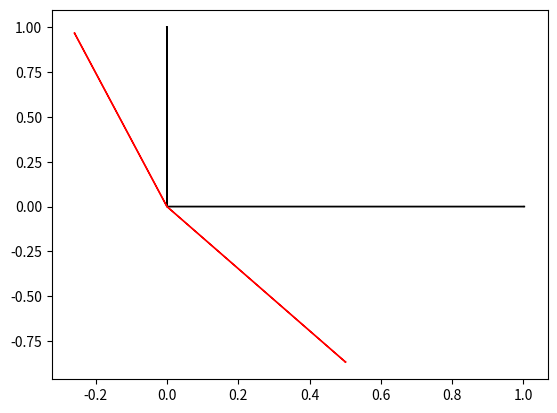

This figure's Python source:
import math 
import matplotlib.pyplot as plt


def sgn(x):
	return -1 if x < 0 else 1

def D(f, dx=0.0001):
	return lambda x : (f(x + dx) - f(x - dx)) / (2 * dx)

def diff(f, n):
	if n == 0:
		return f
	if n > 0:
		return diff(D(f), n - 1)

def taylorExpansion(f, a, n):
	def func(x):
		s = 0
		for i in range(n + 1):
			s += ((x - a) ** i) / (math.factorial(i)) * diff(f, i)(x)

		return s

	return lambda x : func(x / 2)

def I(f, C, dx=0.001): # INDEFINITE INTEGRAL
	def integral(domain):
		a = domain[0]
		b = domain[1]
		if b < a:
			 x_space = np.linspace(b, a, round((a - b) / dx))
			 area_space = [-f(i) * dx for i in x_space]
			 return sum(area_space)

		x_space = np.linspace(a, b, round((b - a) / dx))
		area_space = [f(i) * dx for i in x_space]
		return sum(area_space)

	return lambda x : integral((0, x)) + C

def sigmoid(x):
	return 1 / (1 + math.exp(-x))

def newtons_method(f, x, n):
	if n == 1:
		return x

	if n > 1:
		return newtons_method(f, x - (f(x)) / (D(f)(x)), n - 1)

def lagrange_interpolation(input_data):
	
	def little_l(selected_key):
		def l_j(x):
			p = 1
			for i, j in input_data:
				if i != selected_key:
					p *= (x-i) / (selected_key-i)

			return p
		return l_j

	def interpolation(x):
		s = 0
		for i, j in input_data:
			s += j * little_l(i)(x)

		return s

	return interpolation




## OBJECTS ##
class Matrix:
	def __init__(self, array, identity=False):
		self.array = array
		self.columns = [[row[i] for row in self.array] for i in range(len(self.array[0]))]
		self.identity =[]
		if identity:
			for i in range(len(self.array)):
				row = [0] * len(self.columns)
				row[i] = 1
				self.identity.append(row[:])

	def __str__(self):
		string = [" "]
		for row in self.array:
			for item in range(len(row)):
				string += ["%d%s "%(row[item], "\n" if item == len(row) - 1 else "")]

		return "".join(string)

	def __add__(self, other):
		try:
			result = []
			for row in range(len(self.array)):
				new_row = []
				for column in range(len(self.array[row])):
					new_row += [self.array[row][column] + other.array[row][column]]
				result += [new_row]
			return Matrix(result)

		except:
			raise (ValueError,"the dimensions or types are incompatible.")

	def __sub__(self, other):
		return self + (other * (-1))

	def __mul__(self, other):
		if isinstance(other, (int, float)):
			return Matrix([[j * other for j in i] for i in self.array])

		elif isinstance(other, Matrix):
			def mulRow(row, column):
				return sum([row[i] * column[i] for i in range(len(row))])

			result = []
			for row in self.array:
				row_result = []
				for column in other.columns:
					row_result.append(mulRow(row, column))
				result.append(row_result)

			return Matrix(result)

	def det(self):
		if len(self.array) != len(self.columns):
			raise (ValueError, "matrix is not square.")

		else:
			dim = len(self.array)
			if dim == 1:
				return self.array[0][0]
				
			if dim == 2:
				return self.array[0][0] * self.array[1][1] - self.array[0][1]*self.array[1][0]

			def minor(matrix, row, column):
				new_matrix = matrix[0:row-1] + matrix[row:]
				
				for i in range(len(new_matrix)):
					new_row = new_matrix[i][0:column-1] + new_matrix[i][column:]
					new_matrix[i] = new_row
				return Matrix(new_matrix)
	
			return sum([self.minor(1, i+1).det() * ((-1) ** (i)) * self.array[0][i] for i in range(dim)])

	def minor(self, row, column):
		new_matrix = self.array[0:row-1] + self.array[row:]
		
		for i in range(len(new_matrix)):
			new_row = new_matrix[i][0:column-1] + new_matrix[i][column:]
			new_matrix[i] = new_row
		return Matrix(new_matrix)

	def transpose(self):		
		return Matrix([[self.array[i][j]for i in range(len(self.array))]for j in range(len(self.columns))])
	
	def adjugate(self):
		return Matrix([[(-1)**(i+j) * self.minor(i+1, j+1).det() for j in range(len(self.columns))] for i in range(len(self.array))]).transpose()

	def inverse(self):
		return self.adjugate() * (1/self.det())

	def char_polynomial(self):
		if len(self.array) != len(self.columns):
			raise (ValueError, "matrix is not square.")

		else:
			return lambda x : (self.identity * x - self).det()

class polynomial:
	def __init__(self, coeffs):
		self.coeffs = coeffs # coeffs = [(c1, p1), (c2, p2), ...]
		self.deg = max([j for i, j in coeffs])

	def __call__(self, x):
		s = 0
		for i, j in self.coeffs:
			s += i * x ** j

		return s

	def func(self):
		return lambda x : self(x)

	def __add__(self, other):
		s = []
		for i, j in self.coeffs:
			for c, p in other.coeffs:
				if p == j :
					s += [(i + c, j)]
					break
				if p not in [b for a, b in self.coeffs]:
					s += [(c, p)]
			else:
				s += [(i, j)]

		return polynomial(s)

	def __mul__(self, other):
		if not isinstance(other, (int, float)):
			s = []
			for i, j in self.coeffs:
				for c, p in other.coeffs:
					s += [(i * c, j + p)]
			power_dict = {}
			for i, j in s:
				if j not in power_dict.keys():
					power_dict.update({j : i})

				else:
					power_dict[j] += i
					
			s_prime = []
			for i, j in power_dict.items():
				s_prime += [(j, i)]
				
			return polynomial(s_prime)
		
		else:
			return polynomial([(i * other, j) for i, j in self.coeffs])


	def __sub__(self, other):
		return self + (other) * (-1)

	def root(self, n=10):
		return newtons_method(self.func, 0, n)

class Var(object):
	def __init__(self, name):
		self.name = name
		self.func = lambda x : x[0] # x is a list typically consisting of only one element

	def __add__(self, other):
		new_var = Var("%s+%s"%(self.name, other.name))
		new_var.func = lambda x : self.func(x[0]) + other.func(x[1]) # x is a list [x, y]

	def __mul__(self, other):
		new_var = Var("%s*%s"%(self.name, other.name))
		new_var.func = lambda x : self.func(x[0]) * other.func(x[1]) # x is a list [x, y]

	def __div__(self, other):
		new_var = Var("%s/%s"%(self.name, other.name))
		new_var.func = lambda x : self.func(x[0]) / other.func(x[1]) # x is a list [x, y]

	def __sub__(self, other):
		new_var = Var("%s-%s"%(self.name, other.name))
		new_var.func = lambda x : self.func(x[0]) - other.func(x[1]) # x is a list [x, y]
	
def det(matrix):
	if len(matrix.array) != len(matrix.columns):
		raise (ValueError, "matrix is not square.")

	else:
		dim = len(matrix.array)
		if dim == 1:
			return matrix.array[0][0]
			
		if dim == 2:
			return matrix.array[0][0] * matrix.array[1][1] - matrix.array[0][1]*matrix.array[1][0]

		def minor(matrix, row, column):
			new_matrix = matrix[0:row-1] + matrix[row:]
			
			for i in range(len(new_matrix)):
				new_row = new_matrix[i][0:column-1] + new_matrix[i][column:]
				new_matrix[i] = new_row
			return Matrix(new_matrix)

		return sum([matrix.minor(1, i+1).det() * ((-1) ** (i)) * matrix.array[0][i] for i in range(dim)])

def minor(matrix, row, column):
	new_matrix = matrix.array[0:row-1] + matrix.array[row:]
	
	for i in range(len(new_matrix)):
		new_row = new_matrix[i][0:column-1] + new_matrix[i][column:]
		new_matrix[i] = new_row
	return Matrix(new_matrix)

def transpose(matrix):		
	return Matrix([[matrix.array[i][j]for i in range(len(matrix.array))]for j in range(len(matrix.columns))])

def adjugate(matrix):
	return Matrix([[(-1)**(i+j) * matrix.minor(i+1, j+1).det() for j in range(len(matrix.columns))] for i in range(len(matrix.array))]).transpose()

def inverse(matrix):
	return matrix.adjugate() * (1/matrix.det())

def char_polynomial(matrix):
	if len(matrix.array) != len(matrix.columns):
		raise (ValueError, "matrix is not square.")

	else:
		return lambda x : (matrix.identity * x - matrix).det()

def find_eigenvalue(matrix, x, n):
	return newtons_method(char_polynomial(matrix), x, n)

class Transformations2D:
	@staticmethod
	def strech_x(k):
		return Matrix([[k, 0], [0, 1]])

	@staticmethod
	def strech_y(k):
		return Matrix([[1, 0], [0, k]])

	@staticmethod
	def squeeze_x(k):
		return Matrix([[k, 0], [0, 1/k]])

	@staticmethod
	def rotation(theta):
		return Matrix([[math.cos(theta), math.sin(theta)], [-math.sin(theta), math.cos(theta)]])
	
	@staticmethod
	def shear(self, k):
		return Matrix([[1, k], [0, 1]])

	@staticmethod
	def reflect(vect):
		return Matrix([[vect[0]**2 - vect[1]**2, 2*vect[0]*vect[1]], [2*vect[0]*vect[1], vect[1]**2 - vect[0]**2]]) * (1 / (vect[0] ** 2 + vect[1] ** 2))

	@staticmethod
	def orthogonal_projection(vect):
		return Matrix([[vect[0]**2, vect[0]*vect[1]], [vect[0]*vect[1], vect[1]**2]]) * (1 / (vect[0] ** 2 + vect[1] ** 2))
i = Matrix([[1], [0]])
j = Matrix([[0], [1]])
i_prime = Transformations2D.rotation(math.pi / 3) * i
j_prime = Transformations2D.rotation(-math.pi / 12) * j	
plt.arrow(0, 0, i.array[0][0], i.array[1][0])
plt.arrow(0, 0, j.array[0][0], j.array[1][0])
plt.arrow(0, 0, i_prime.array[0][0], i_prime.array[1][0], color="red")
plt.arrow(0, 0, j_prime.array[0][0], j_prime.array[1][0], color="red")
plt.show()